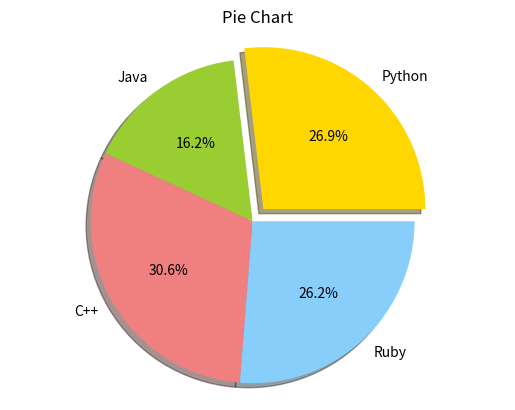

This chart was generated by the following Python code:
import pandas as pd
import numpy as np
import matplotlib.pyplot as plt

labels = np.array(['Python', 'Java', 'C++', 'Ruby']) # doesnt matter if its a list or numpy array or tuple
sizes = [215, 130, 245, 210]
colors = ['gold', 'yellowgreen', 'lightcoral', 'lightskyblue']
explode = (0.1, 0, 0, 0)  # explode 1st slice

plt.pie(sizes, explode = explode, labels=labels, colors=colors, autopct='%1.1f%%', shadow = True)
plt.axis('equal')  # Equal aspect ratio ensures that pie is drawn as a circle.
plt.title('Pie Chart')
plt.show()
